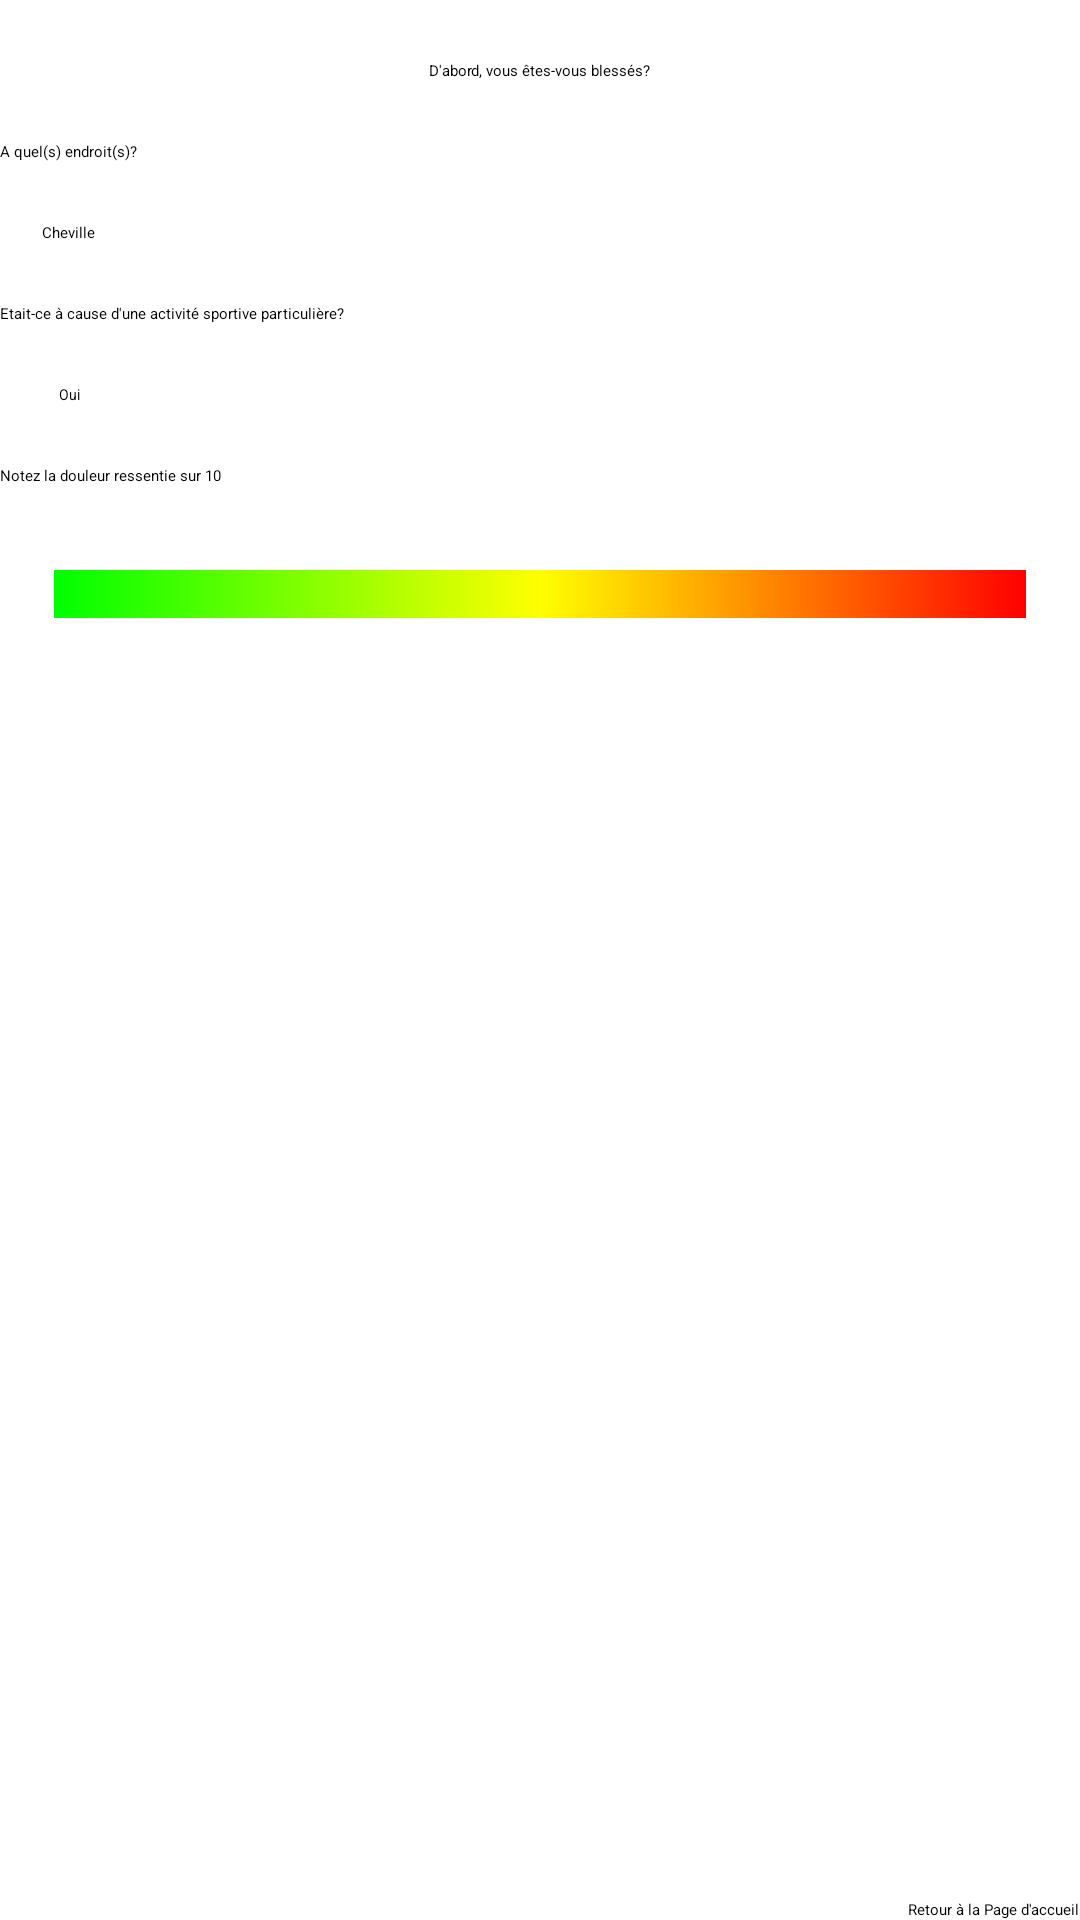

Reconstruct the res/layout file that produces this screen, plus the resources it refers to.
<!-- AndroidManifest.xml: application theme Theme.HelloWorld -->
<!-- res/layout/activity_quoi_de_neuf.xml -->
<?xml version="1.0" encoding="utf-8"?>
<androidx.constraintlayout.widget.ConstraintLayout xmlns:android="http://schemas.android.com/apk/res/android"
    xmlns:app="http://schemas.android.com/apk/res-auto"
    xmlns:tools="http://schemas.android.com/tools"
    android:layout_width="match_parent"
    android:layout_height="match_parent"
    tools:context=".QuoiDeNeuf"
    tools:ignore="ExtraText">

    <TextView
        android:id="@+id/introdoc"
        android:layout_width="wrap_content"
        android:layout_height="wrap_content"
        android:layout_marginTop="20dp"
        android:text="D'abord, vous êtes-vous blessés?"
        app:layout_constraintTop_toTopOf="parent"
        app:layout_constraintStart_toStartOf="parent"
        app:layout_constraintEnd_toEndOf="parent" />

    <TextView
        android:id="@+id/qbles1"
        android:layout_width="wrap_content"
        android:layout_height="wrap_content"
        android:layout_marginTop="20dp"
        android:text="A quel(s) endroit(s)?"
        app:layout_constraintTop_toBottomOf="@id/introdoc" />

    <Spinner
        android:id="@+id/spinnerqbles1"
        android:layout_width="wrap_content"
        android:layout_height="wrap_content"
        android:entries="@array/ortheses"
        android:layout_marginTop="20dp"
        app:layout_constraintEnd_toEndOf="@id/qbles1"
        app:layout_constraintStart_toStartOf="@id/qbles1"
        app:layout_constraintTop_toBottomOf="@id/qbles1" />

    <TextView
        android:id="@+id/qbles2"
        android:layout_width="wrap_content"
        android:layout_height="wrap_content"
        android:layout_marginTop="20dp"
        android:text="Etait-ce à cause d'une activité sportive particulière?"
        app:layout_constraintTop_toBottomOf="@id/spinnerqbles1" />

    <Spinner
        android:id="@+id/spinnerqbles2"
        android:layout_width="wrap_content"
        android:layout_height="wrap_content"
        android:entries="@array/OuiNon"
        android:layout_marginTop="20dp"
        app:layout_constraintEnd_toEndOf="@+id/qbles1"
        app:layout_constraintStart_toStartOf="@+id/qbles2"
        app:layout_constraintTop_toBottomOf="@id/qbles2" />

    <TextView
        android:id="@+id/qbles3"
        android:layout_width="wrap_content"
        android:layout_height="wrap_content"
        android:layout_marginTop="20dp"
        android:text="Notez la douleur ressentie sur 10"
        app:layout_constraintTop_toBottomOf="@id/spinnerqbles2" />

    <SeekBar
        android:id="@+id/sb_seekBarDouleur"
        android:layout_width="0dp"
        android:layout_height="0dp"
        android:layout_marginTop="20dp"
        android:max="10"
        android:progress="3"
        android:progressDrawable="@drawable/seekbar_thumbs"
        app:layout_constraintEnd_toEndOf="parent"
        app:layout_constraintStart_toStartOf="parent"
        app:layout_constraintTop_toBottomOf="@id/qbles3"
        app:layout_constraintWidth_percent="0.9"
        app:layout_constraintHeight_percent="0.05" />

    <Button
        android:id="@+id/next"
        android:layout_width="wrap_content"
        android:layout_height="wrap_content"
        android:text="Retour à la Page d'accueil"
        android:onClick="RetourALaPageDaccueil2"
        app:layout_constraintBottom_toBottomOf="parent"
        app:layout_constraintEnd_toEndOf="parent" />

</androidx.constraintlayout.widget.ConstraintLayout>
<!-- resources referenced by this layout -->
<resources>
  <string-array name="OuiNon">
          <item>Oui</item>
          <item>Non</item>
      </string-array>
  <string-array name="ortheses">
          <item>Cheville</item>
          <item>Genou</item>
          <item>Hanche</item>
          <item>Epaule</item>
          <item>Coude</item>
          <item>Poignet</item>
          <item>Doigts</item>
      </string-array>
  <!-- drawable seekbar_thumbs (drawable) -->
  <?xml version="1.0" encoding="utf-8"?>
  <layer-list xmlns:android="http://schemas.android.com/apk/res/android">
      <item>
          <shape android:shape="rectangle">
              <gradient
                  android:startColor="#00FF00"
                  android:centerColor="#FFFF00"
              android:endColor="#FF0000"
              android:angle="0"
              android:type="linear" />
          </shape>
      </item>
  </layer-list>
</resources>
